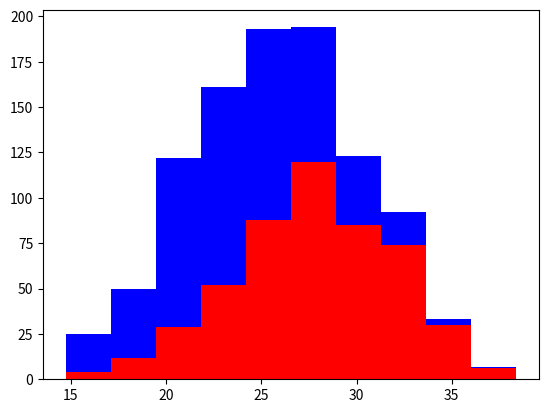

This chart was generated by the following Python code:
# -*- coding: utf-8 -*-

#make use of useful features which are independent
import numpy as np
import matplotlib.pyplot as plt


greyhounds = 500
labradors = 500


#take random height for population
grey_height = 28 + 4 * np.random.randn(greyhounds)
labs_height = 24 + 4 * np.random.randn(labradors)


plt.hist([grey_height, labs_height], stacked = 'True', color = ['r', 'b'])
plt.show()

